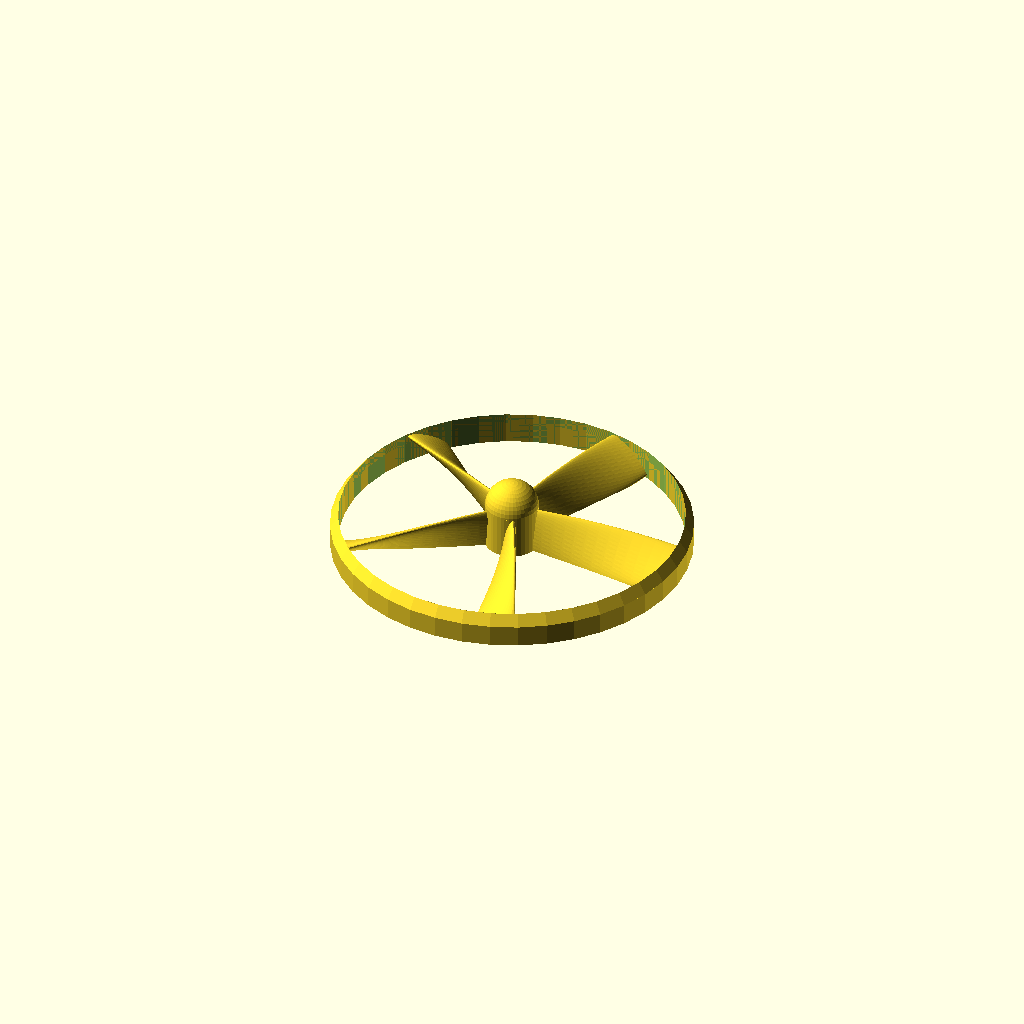
Cell 1 — every parameter at its default value.
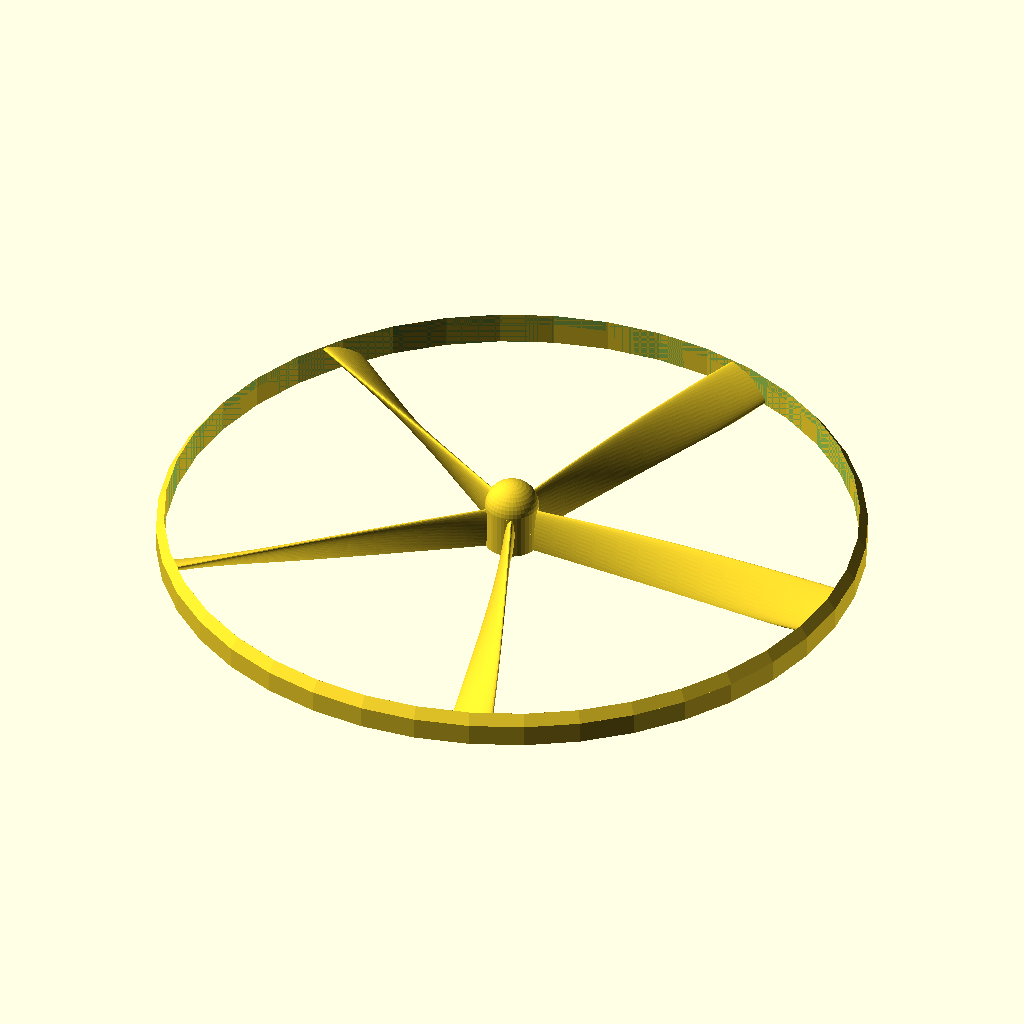
Cell 2: the same model with trad = 64.
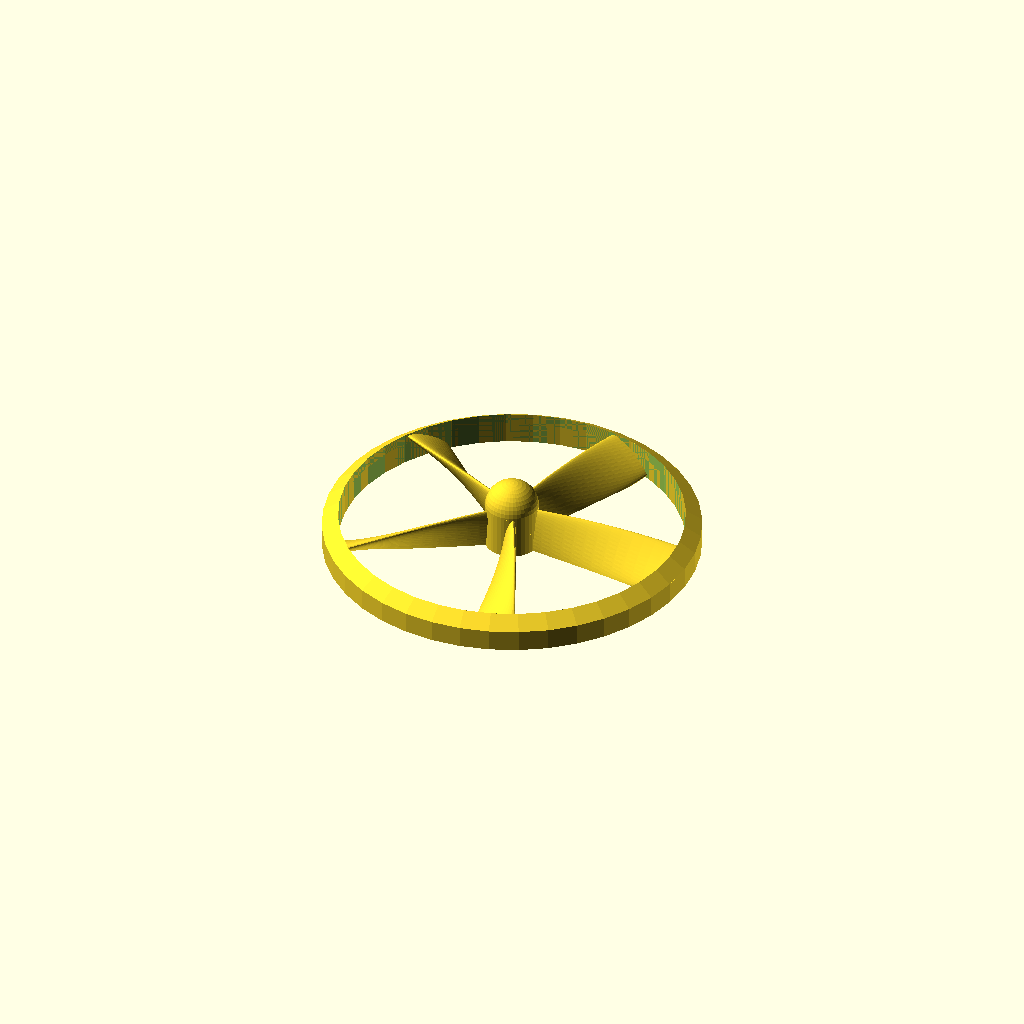
Cell 3: outw = 3 (everything else at default).
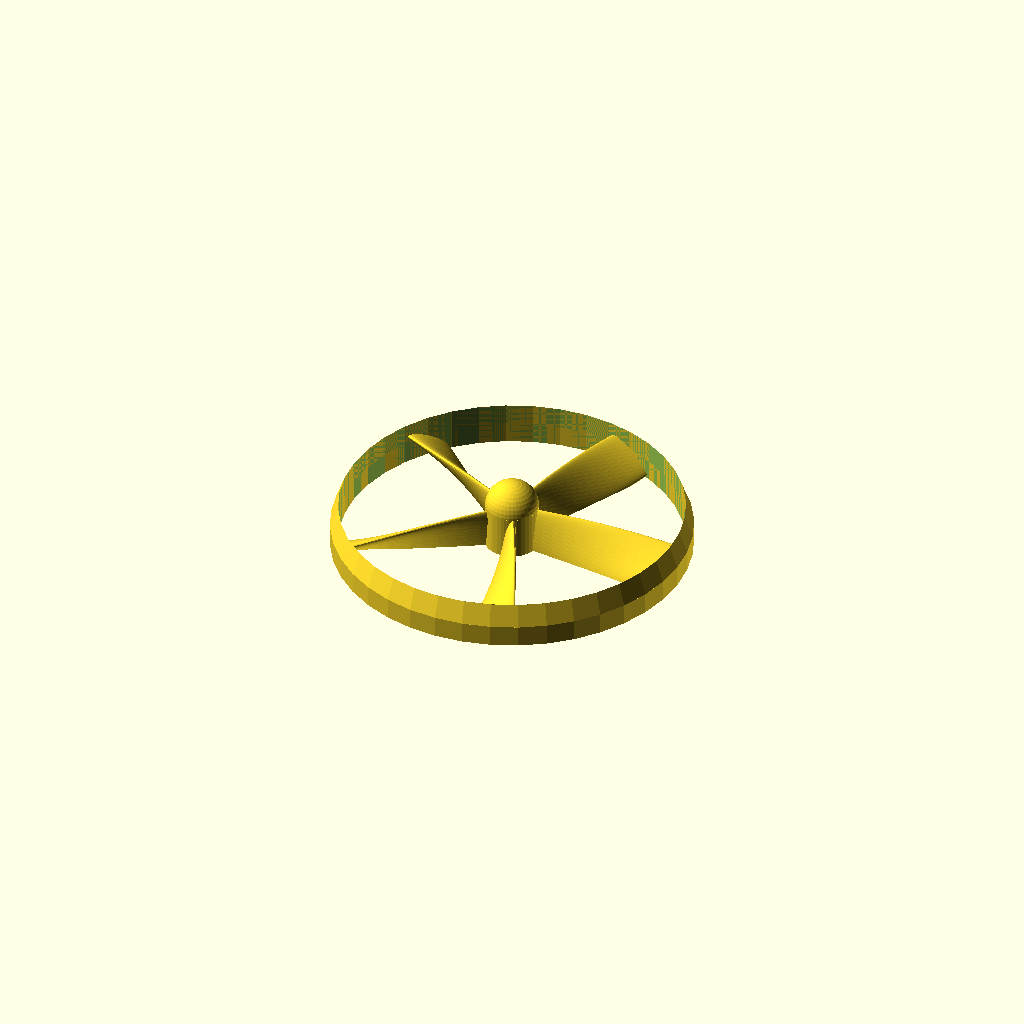
Cell 4: bevh = 4 (everything else at default).
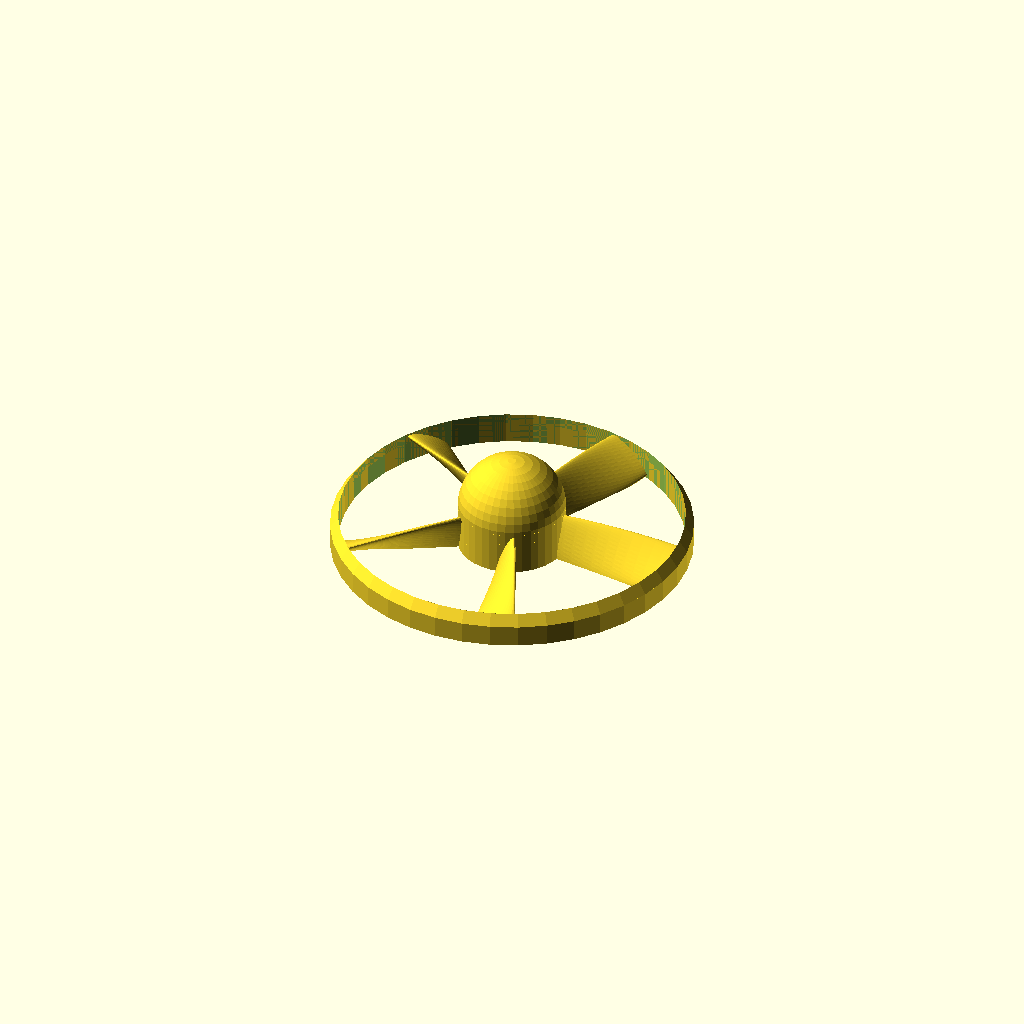
Cell 5 — rins set to 10, the other parameters unchanged.
One fixed orthographic camera (rotation 55°, 0°, 25°; colour scheme Cornfield) for every cell.
Source of the model, inputs/thingiverse/files/thing-279846/improved-parametric-shrouded-propellor/mid-prop.scad:
//Parametric propeller using an ellipse for the fin shape, twisted by an angle.
// Derived from http://www.thingiverse.com/thing:116974 by Robotbeat
// Updated by Kevin Osborn (http://baldwisdom.com) to improve variable documentation
// 	changed fin attachment to a cylinder, with an optional spherical "hubcap"
//Creative Commons license.

// preview[view:south, tilt:top]

// ring radius
trad=32; //outerradius not counting outw. 23.5 good
// ring thickness
outw=1.5; //outerwidth. 1.5 is good
// outer ring bevel height
bevh = 2;

//hub radius
rins= 5; //radius of coupling thing, 5 is good
// shaft radius including tolerance. 1.2 works well for 2mm motor shafts
chrad = 1.2; 
//hub style -- 0 is none, 1 is sphere hubcap
hubstyle = 1; //[0,1]
// fin parameters
// number of fins
nfins=5; //number of fins. Min # is 2, but 3 is better
// prop depth, reduce if nfins is big
tdepth = 5; 
// fin angle > 60 may have too much overhang for printing
fangle = 60;
// fin thickness
tfin = 1; 


/* [rendering resolution */
//facet size
fs=.2;   //.2 is good, 2 is for viewing, facet size
//facet angle
fa=4;	 //4 is decent, 12 is for viewing, deg per facet
//number of facets
fn=40;  //40 is good, 10 is for viewing
//slices for twist in fin
nslices=15; //15 is good, 5 is for viewing


module total(fs,fa,fn,nslices,trad,outw,nfins,rins,tdepth,fangle,bevh,tfin,hubstyle)
{  //.5, 4, 40, 12
$fs=fs;$fa=fa;$fn=fn;  //default $fs,$fa,$fn is 2,12,10,min facet size,deg.per facet,etc

union(){
	difference(){
		union(){
			// make the hub
			cylinder(r=rins, h=tdepth);
			if (hubstyle == 1){
				translate([0,0,tdepth])hubcap();
			}
			translate([0,0,-119]) cylinder(h=119,r=rins);
			difference(){
				translate([0,0,-14]) cylinder(h=15,r=trad+outw);
				translate([0,0,-15]) cylinder(h=17,r=trad);}
		}
		translate([0,0,-119-tdepth]) cylinder(h=119,r=trad+outw+119);
	}
	translate([0,0,1])
	difference(){
		translate([0,0,0]) cylinder(h=bevh, r1=trad+outw, r2=trad); //bevel
		translate([0,0,-10]) cylinder(h=119, r=trad);}		
	intersection(){
		union(){for (i = [0:(nfins-1)]){rotate([0,0,360*i/nfins]) betterfin();}	}
		translate([0,0,-.5*119]) cylinder(h=119,r=trad);}
}
}
$fn=50;

difference(){ //This difference is to add a centering hole
	difference(){total(fs,fa,fn,nslices,trad,outw,nfins,rins,tdepth,fangle,bevh,tfin,hubstyle);
		//Difference so that it will print nice. Otherwise it wouldn't.
		translate([0,0,-119-3]) cylinder(h=119,r=119);} //This is to trim it flat
		// axle hole, almost all the way through (1mm from top
		translate([0,0,-4]) cylinder(h=(tdepth+rins+3),r=chrad);
}


module hubcap(){
	difference(){
		sphere(r=rins);
		// chop off the bottom
		translate([-(rins/2),-(rins/2),-rins])cube([rins,rins,rins]);
	}
}
module fin()
{union(){rotate([-fangle,0,0]){union() {
			cube([119, 119, tfin]);
				translate( [119,0,.5*tfin]){
rotate([0,-90,0]) cylinder (h=119,r=.5*tfin);}
}}};
}
module betterfin()
{
	rotate([90,0,90]) 
	linear_extrude(height=trad, center=false, convexity=10, twist=fangle, slices=nslices)
	scale([tfin/tdepth,1,1]) circle(r = tdepth);
}
Customizer parameters (derived from the source; name, type, default, range or options):
trad: number, default 32
outw: number, default 1.5
bevh: number, default 2
rins: number, default 5
chrad: number, default 1.2
hubstyle: number, default 1, options 0, 1
nfins: number, default 5
tdepth: number, default 5
fangle: number, default 60
tfin: number, default 1
fs: number, default 0.2
fa: number, default 4
fn: number, default 40
nslices: number, default 15
